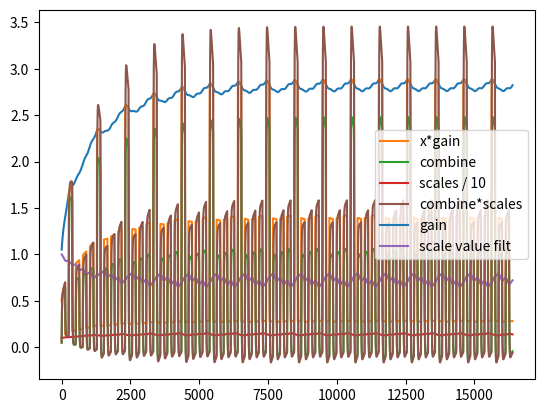

The matplotlib source for this figure:
from matplotlib import pyplot as plt
import numpy as np

class Filter:
    def __init__(self, params, size):
        self.params = params
        self.y = 0


    def apply(self, xinput):
        out = np.zeros(len(xinput))
        for i, x in enumerate(xinput):
            if (len(self.params) == 2 or (len(self.params) == 4 and np.abs(x) > np.abs(self.y))):
                self.y = self.params[0] * x + self.params[1] * self.y
            else:
                self.y = self.params[2] * x + self.params[3] * self.y
            out[i] = self.y
        return out

class WeirdFilter:
    def __init__(self, f1, f2):
        self.f1 = f1
        self.f2 = f2
        self.y1 = 0
        self.y2 = 0

    def apply(self, xinput):
        out1 = np.zeros(len(xinput))
        out2 = np.zeros(len(xinput))
        for i, x in enumerate(xinput):
            y1 = self.f1.params[0] * x + self.f1.params[1] * self.y1
            y2 = self.f2.params[0] * x + self.f2.params[1] * self.y2
            y1 = y1 + y2
            self.y1 = y1
            self.y2 = y2
            out1[i] = self.y1
            out2[i] = self.y2
        return out1, out2

class Gain:
    def __init__(self, params, kp, kd):
        self.params = params
        self.kp = kp
        self.kd = kd
        self.gain = 1
        self.y = 0
        self.err = 0

    def log_err(self, x):
        x = 1.000001 - x
        s = -1 if x > 0 else 1
        return s * np.log2(np.abs(x))

    def apply(self, xinput):
        gainOut = np.zeros(len(xinput))
        xOut = np.zeros(len(xinput))
        for i, x in enumerate(xinput):
            x = x * self.gain
            self.y = self.params[0] * x + self.params[1] * self.y

            err = self.log_err(1 - self.y)
            
            u = self.kp * err + self.kd * (err - self.err)
            self.err = err

            self.gain += u

            if self.gain > 1e8:
                self.gain = 1e8
            if self.gain < 1e-8:
                self.gain = 1e-8

            gainOut[i] = self.gain
            xOut[i] = x

        return gainOut, xOut


class Scaler:
    def __init__(self, params):
        self.params = params
        self.scale = 1
        self.vsh = 1

    def apply(self, xinput):
        out1 = np.zeros(len(xinput))
        out2 = np.zeros(len(xinput))
        for i, x in enumerate(xinput):
            sval = self.scale * (x-1)
            if sval < 0:
                sval = -sval
            if sval < self.vsh:
                self.vsh = self.params[0] * sval + self.params[1] * self.vsh
            else:
                self.vsh = self.params[2] * sval + self.params[3] * self.vsh

            if self.vsh < .001:
                self.vsh = .001
            self.scale = 1 / self.vsh

            out1[i] = self.scale
            out2[i] = self.vsh

        return out1, out2


def test1():
    size = 1024

    xin = np.zeros(size)
    for i in range(size):
        if (i % 256) < 16:
            xin[i] = 1

    f1 = Filter([.05, .95], size)
    f2 = Filter([-.0075, .9925], size)
    xout1 = f1.apply(xin)
    xout2 = f2.apply(xin)

    combine = xout1 + xout2

    plt.plot(xout1)
    plt.plot(xout2)
    plt.plot(combine)
    plt.show()

def test2():
    size = 1024

    xin = np.zeros(size)
    for i in range(size):
        if (i % 256) < 16:
            xin[i] = 1

    f1 = Filter([.05, .95], size)
    f2 = Filter([-.0075/5, .9925/5], size)

    wf = WeirdFilter(f1, f2)
    y1, y2 = wf.apply(xin)

    plt.plot(xin)
    plt.plot(y1)
    plt.plot(y2)
    plt.show()

def test3():
    size = 1024

    xin = np.zeros(size)
    for i in range(size):
        if (i % 256) < 16:
            xin[i] = .1

    f1 = Filter([.05, .95], size)
    f2 = Filter([-.0075, .9925], size)
    xout1 = f1.apply(xin)
    xout2 = f2.apply(xin)

    combine = xout1 + xout2

    sc = Scaler([.05, .95, .001, .999])
    scales, vsh = sc.apply(combine)

    # plt.plot(xin)
    p1, = plt.plot(combine, label="combine")
    p2, = plt.plot(scales, label="scales")
    p3, = plt.plot(combine * scales, label="combine*scales")

    plt.legend(handles=[p1,p2,p3])
    plt.show()

def test4():
    size = 1024*16

    xin = np.zeros(size)
    for i in range(size):
        if (i % 256) < 128:
            # print (i, i/256 )
            if (int(i / 256) % 4 == 1):
                xin[i] = 1
            else:
                xin[i] = .5
        else:
            xin[i] = .1

    gain = Gain([.005, .995], .001, .005)
    gainOut, xout = gain.apply(xin)

    # plt.plot(gainOut)
    # plt.show()

    f1 = Filter([.1, .9], size)
    f2 = Filter([-.0005, .9995, -.0075, .9925], size)
    xout1 = f1.apply(xout)
    xout2 = f2.apply(xout)

    combine = xout1 + xout2

    sc = Scaler([.001, .999, .0005, .9995])
    scales, vsh = sc.apply(combine)

    # plt.plot(xin)
    pg, = plt.plot(gainOut, label="gain")
    p0, = plt.plot(xout, label="x*gain")
    p1, = plt.plot(combine, label="combine")
    p2, = plt.plot(scales / 10, label="scales / 10")
    p5, = plt.plot(vsh, label="scale value filt")
    p3, = plt.plot(combine * scales, label="combine*scales")

    plt.legend(handles=[p0, p1,p2,p3, pg, p5])
    plt.show()

if __name__ == "__main__":
    # test1()
    # test2()
    # test3()
    test4()
